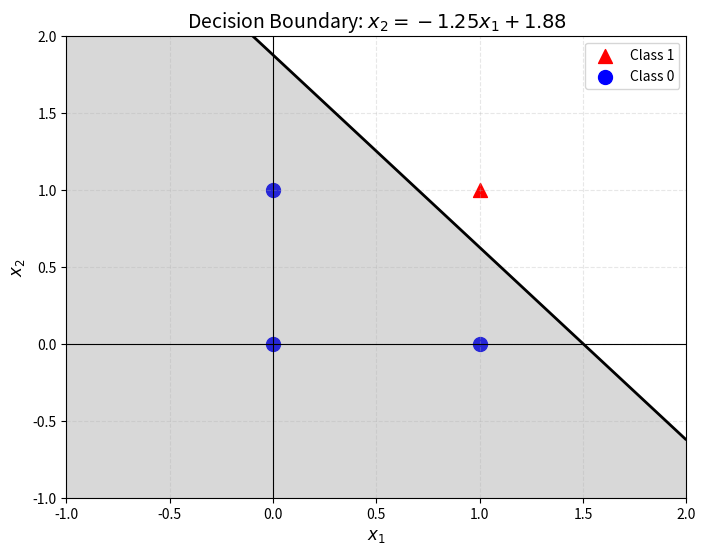
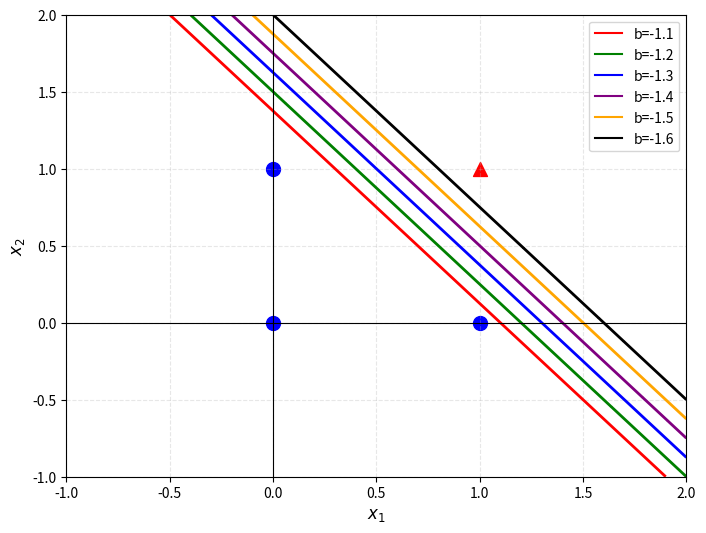
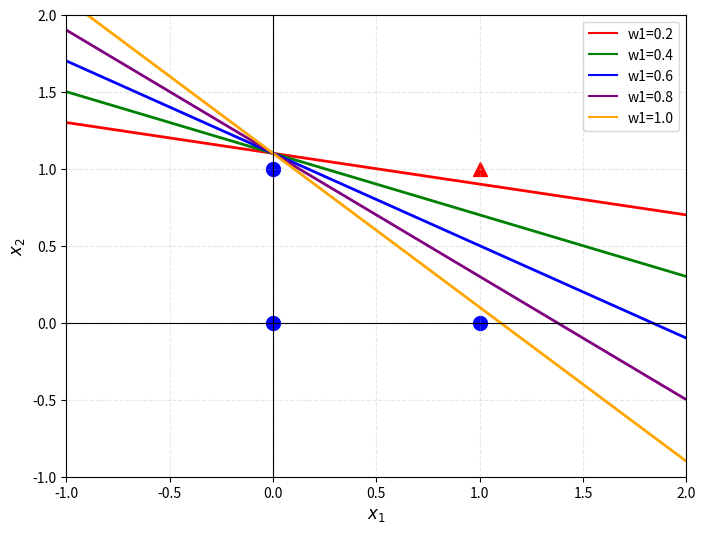
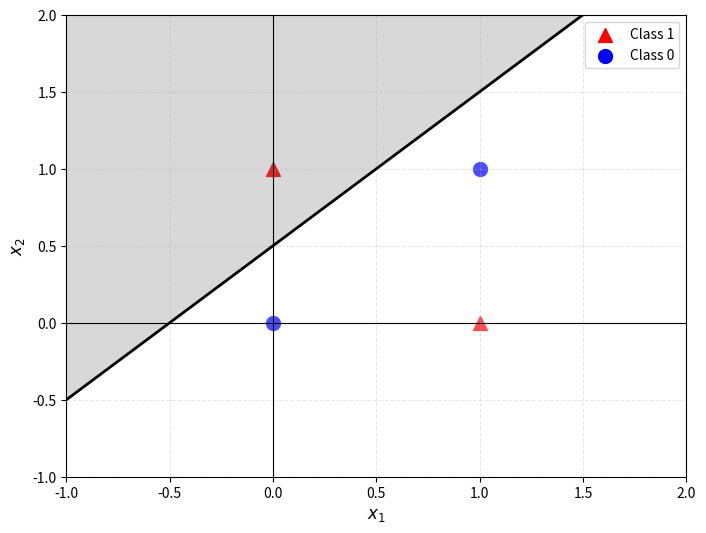

These charts were generated, in order, by the following Python code:
import numpy as np
import matplotlib.pyplot as plt

def draw_decision_boundary_and_gate(w1, w2, b):
    # Creating the plot
    plt.figure(figsize=(8, 6))

    # Plotting the data points
    point_pos_x1 = np.array([1])
    point_pos_x2 = np.array([1])
    plt.scatter(point_pos_x1, point_pos_x2, color='red', marker='^', s=100, label='Class 1')

    point_neg_x1 = np.array([0, 1, 0])
    point_neg_x2 = np.array([1, 0, 0])
    plt.scatter(point_neg_x1, point_neg_x2, color='blue', marker='o', s=100, label='Class 0')

    # Decision boundary: w1*x1 + w2*x2 + b = 0
    x1_vals = np.linspace(-1, 2, 100)
    x2_vals = np.linspace(-1, 2, 100)
    x1, x2 = np.meshgrid(x1_vals, x2_vals)
    y = w1 * x1 + w2 * x2 + b
    plt.contour(x1, x2, y, levels=[0], colors='black', linewidths=2)
    plt.contourf(x1, x2, y, levels=[-np.inf, 0], colors='gray', alpha=0.3)

    # Create equation text for title
    if w2 != 0:
        slope = -w1 / w2
        intercept = -b / w2
        equation_text = f"$x_2 = {slope:.2f}x_1 + {intercept:.2f}$"
    else:
        equation_text = f"$x_1 = {-b/w1:.2f}$"

    # Set title to the equation
    plt.title(f"Decision Boundary: {equation_text}", fontsize=14)

    # Plot settings
    plt.xlim(-1, 2)
    plt.ylim(-1, 2)
    plt.xlabel('$x_1$', fontsize=12)
    plt.ylabel('$x_2$', fontsize=12)
    plt.axhline(0, color='black', linewidth=0.8)
    plt.axvline(0, color='black', linewidth=0.8)
    plt.grid(True, linestyle='--', alpha=0.3)
    plt.legend()

    # Display the plot
    plt.show()

# Example call
draw_decision_boundary_and_gate(w1=1, w2=0.8, b=-1.5)


import numpy as np
import matplotlib.pyplot as plt
from matplotlib.lines import Line2D
from itertools import cycle

def draw_decision_boundary_and_gate(w1,w2,b_list):
    # Creating the plot
    plt.figure(figsize=(8, 6))

    # Plotting the data points
    point_pos_x1 = np.array([1])
    point_pos_x2 = np.array([1])
    plt.scatter(point_pos_x1, point_pos_x2, color='red', marker='^', s=100)
    point_neg_x1 = np.array([0, 1,0])
    point_neg_x2 = np.array([1, 0,0])
    plt.scatter(point_neg_x1, point_neg_x2, color='blue', marker='o', s=100)

    # Drawing the decision boundaries
    proxy_lines=[]
    color_cycle = cycle(['r', 'g', 'b', 'purple', 'orange', 'black'])
    colors = [next(color_cycle) for _ in range(len(b_list))]
    labels=[]
    for i,b in enumerate(b_list):
        x1_vals = np.linspace(-1, 2, 100)
        x2_vals = np.linspace(-1, 2, 100)
        x1, x2 = np.meshgrid(x1_vals, x2_vals)
        y = w1 * x1 + w2 * x2 + b
        plt.contour(x1, x2, y, levels=[0],linewidths=2,colors=colors[i])
        proxy_lines.append(Line2D([0], [0], color=colors[i], linestyle='-'))
        labels.append(f'b={b:.1f}')

    # Plot settings
    plt.xlim(-1, 2)
    plt.ylim(-1, 2)
    plt.xlabel('$x_1$', fontsize=12)
    plt.ylabel('$x_2$', fontsize=12)
    plt.axhline(0, color='black', linewidth=0.8)
    plt.axvline(0, color='black', linewidth=0.8)
    plt.grid(True, linestyle='--', alpha=0.3)
    plt.legend(proxy_lines, labels)

    # Displaying the plot
    plt.show()

# Keep w1 and w2 constant and only adjust b
b_list=np.arange(-1.1, -1.7, -0.1)
draw_decision_boundary_and_gate(w1=1,w2=0.8,b_list=b_list)

import numpy as np
import matplotlib.pyplot as plt
from matplotlib.lines import Line2D
from itertools import cycle

def draw_decision_boundary_and_gate(w1_list,w2,b):
    # Creating the plot
    plt.figure(figsize=(8, 6))

    # Plotting the data points
    point_pos_x1 = np.array([1])
    point_pos_x2 = np.array([1])
    plt.scatter(point_pos_x1, point_pos_x2, color='red', marker='^', s=100)
    point_neg_x1 = np.array([0, 1,0])
    point_neg_x2 = np.array([1, 0,0])
    plt.scatter(point_neg_x1, point_neg_x2, color='blue', marker='o', s=100)

    # Drawing the decision boundaries
    proxy_lines=[]
    color_cycle = cycle(['r', 'g', 'b', 'purple', 'orange', 'black'])
    colors = [next(color_cycle) for _ in range(len(w1_list))]
    labels=[]
    for i,w1 in enumerate(w1_list):
        x1_vals = np.linspace(-1, 2, 100)
        x2_vals = np.linspace(-1, 2, 100)
        x1, x2 = np.meshgrid(x1_vals, x2_vals)
        y = w1 * x1 + w2 * x2 + b
        plt.contour(x1, x2, y, levels=[0],linewidths=2,colors=colors[i])
        proxy_lines.append(Line2D([0], [0], color=colors[i], linestyle='-'))
        labels.append(f'w1={w1:.1f}')

    # Plot settings
    plt.xlim(-1, 2)
    plt.ylim(-1, 2)
    plt.xlabel('$x_1$', fontsize=12)
    plt.ylabel('$x_2$', fontsize=12)
    plt.axhline(0, color='black', linewidth=0.8)
    plt.axvline(0, color='black', linewidth=0.8)
    plt.grid(True, linestyle='--', alpha=0.3)
    plt.legend(proxy_lines, labels)

    # Displaying the plot
    plt.show()

# Keep w2 and b constant and only adjust w1
w1_list=np.arange(0.2, 1.2, 0.2)
draw_decision_boundary_and_gate(w1_list=w1_list,w2=1,b=-1.1)

import numpy as np
import matplotlib.pyplot as plt
from matplotlib.lines import Line2D

def draw_xor_gate():
    # Creating the plot
    plt.figure(figsize=(8, 6))

    # Plotting the data points
    point_pos_x1 = np.array([0, 1])
    point_pos_x2 = np.array([1, 0])
    plt.scatter(point_pos_x1, point_pos_x2, color='red', marker='^', s=100, label='Class 1')
    point_neg_x1 = np.array([0, 1])
    point_neg_x2 = np.array([0, 1])
    plt.scatter(point_neg_x1, point_neg_x2, color='blue', marker='o', s=100, label='Class 0')

    # Draw the boundary x_{1} = x_{2}
    x1_vals = np.linspace(-1, 2, 100)
    x2_vals = np.linspace(-1, 2, 100)
    x1, x2 = np.meshgrid(x1_vals, x2_vals)
    y = x1 - x2 + 0.5
    plt.contour(x1, x2, y, levels=[0], linewidths=2, colors='black')
    plt.contourf(x1, x2, y, levels=[-np.inf, 0], colors='gray', alpha=0.3)
    plt.contourf(x1, x2, y, levels=[0, np.inf], colors='white', alpha=0.3)



    # Plot settings
    plt.xlim(-1, 2)
    plt.ylim(-1, 2)
    plt.xlabel('$x_1$', fontsize=12)
    plt.ylabel('$x_2$', fontsize=12)
    plt.axhline(0, color='black', linewidth=0.8)
    plt.axvline(0, color='black', linewidth=0.8)
    plt.grid(True, linestyle='--', alpha=0.3)
    plt.legend()

    # Displaying the plot
    plt.show()

draw_xor_gate()